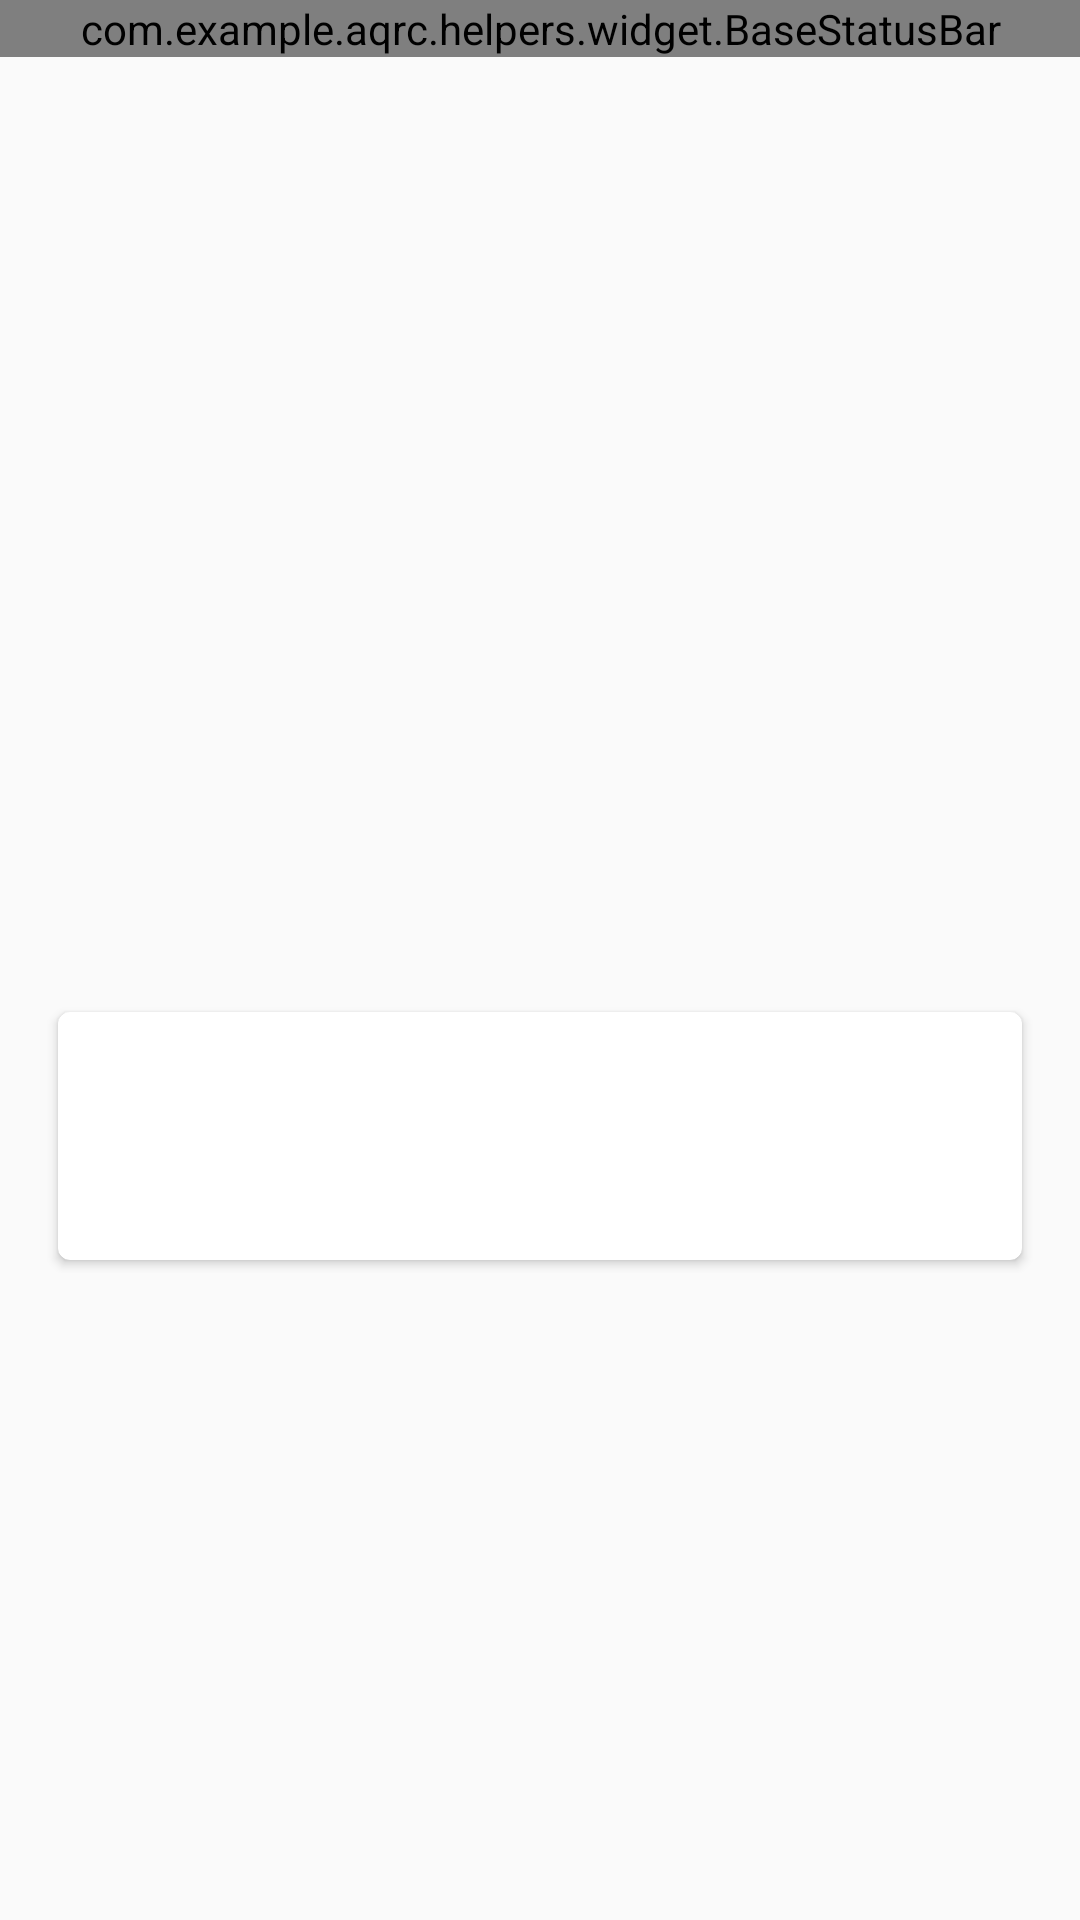

Produce the Android XML layout that renders to this screen, including the resource entries it uses.
<!-- AndroidManifest.xml: fallback theme Theme.MaterialComponents.DayNight.NoActionBar -->
<!-- res/layout/fragment_generated_code.xml -->
<?xml version="1.0" encoding="utf-8"?>
<layout xmlns:android="http://schemas.android.com/apk/res/android"
    xmlns:app="http://schemas.android.com/apk/res-auto"
    xmlns:tools="http://schemas.android.com/tools"
    android:id="@+id/generated_code_body_container">

    <androidx.constraintlayout.widget.ConstraintLayout
        android:layout_width="match_parent"
        android:layout_height="match_parent"
        android:background="@color/background">

        <com.example.aqrc.helpers.widget.BaseStatusBar
            android:id="@+id/status_bar"
            android:layout_width="0dp"
            android:layout_height="wrap_content"
            android:background="@drawable/gradient_title_bar_primary_color_and_accent_color"
            app:layout_constraintBottom_toTopOf="@+id/toolbar"
            app:layout_constraintEnd_toEndOf="parent"
            app:layout_constraintStart_toStartOf="parent"
            app:layout_constraintTop_toTopOf="parent"
            app:layout_constraintVertical_bias="0.0"
            app:layout_constraintVertical_chainStyle="packed" />

        <androidx.appcompat.widget.Toolbar
            android:id="@+id/toolbar"
            android:visibility="gone"
            android:layout_width="0dp"
            android:layout_height="@dimen/toolbar_height"
            android:background="@drawable/gradient_title_bar_primary_color_and_accent_color"
            android:theme="@style/ThemeOverlay.MaterialComponents.Dark.ActionBar"
            app:contentInsetStartWithNavigation="@dimen/margin_0"
            app:layout_constraintBottom_toTopOf="@+id/scroll_view_body_container"
            app:layout_constraintEnd_toEndOf="parent"
            app:layout_constraintStart_toStartOf="parent"
            app:layout_constraintTop_toBottomOf="@+id/status_bar"
            app:title="@string/toolbar_title_generated_qr_code" />

        <ScrollView
            android:layout_width="0dp"
            android:layout_height="0dp"
            app:layout_constraintBottom_toBottomOf="parent"
            app:layout_constraintEnd_toEndOf="parent"
            app:layout_constraintStart_toStartOf="parent"
            app:layout_constraintTop_toBottomOf="@+id/toolbar">

            <androidx.constraintlayout.widget.ConstraintLayout
                android:layout_width="match_parent"
                android:layout_height="wrap_content">

                <ImageView
                    android:id="@+id/image_view_generated_code"
                    android:layout_width="@dimen/width_250"
                    android:layout_height="@dimen/height_250"
                    android:layout_margin="@dimen/margin_32"
                    app:layout_constraintBottom_toTopOf="@+id/card_view_description"
                    app:layout_constraintEnd_toEndOf="parent"
                    app:layout_constraintStart_toStartOf="parent"
                    app:layout_constraintTop_toTopOf="parent"
                    tools:ignore="ContentDescription" />

                <com.google.android.material.card.MaterialCardView
                    android:id="@+id/card_view_description"
                    android:layout_width="0dp"
                    android:layout_height="wrap_content"
                    android:layout_marginStart="@dimen/margin_16"
                    android:layout_marginEnd="@dimen/margin_16"
                    android:background="@color/white"
                    app:cardElevation="@dimen/elevation_2"
                    app:cardUseCompatPadding="true"
                    app:layout_constraintBottom_toTopOf="@+id/image_view_save"
                    app:layout_constraintEnd_toEndOf="parent"
                    app:layout_constraintStart_toStartOf="parent"
                    app:layout_constraintTop_toBottomOf="@+id/image_view_generated_code">

                    <androidx.constraintlayout.widget.ConstraintLayout
                        android:layout_width="match_parent"
                        android:layout_height="wrap_content"
                        android:padding="@dimen/padding_16">

                        <TextView
                            android:id="@+id/text_view_content"
                            android:layout_width="0dp"
                            android:layout_height="wrap_content"
                            android:gravity="center"
                            android:textColor="@color/text_regular"
                            android:textSize="@dimen/text_body"
                            app:layout_constraintBottom_toTopOf="@+id/text_view_type"
                            app:layout_constraintEnd_toEndOf="parent"
                            app:layout_constraintStart_toStartOf="parent"
                            app:layout_constraintTop_toTopOf="parent" />

                        <TextView
                            android:id="@+id/text_view_type"
                            android:layout_width="0dp"
                            android:layout_height="wrap_content"
                            android:layout_marginTop="@dimen/margin_8"
                            android:gravity="center"
                            android:textColor="@color/text_regular"
                            android:textSize="@dimen/text_body"
                            app:layout_constraintBottom_toBottomOf="parent"
                            app:layout_constraintEnd_toEndOf="parent"
                            app:layout_constraintStart_toStartOf="parent"
                            app:layout_constraintTop_toBottomOf="@+id/text_view_content" />

                    </androidx.constraintlayout.widget.ConstraintLayout>

                </com.google.android.material.card.MaterialCardView>

                <androidx.appcompat.widget.AppCompatImageView
                    android:id="@+id/image_view_share"
                    android:visibility="gone"
                    android:layout_width="@dimen/width_64"
                    android:layout_height="@dimen/height_64"
                    android:layout_marginTop="@dimen/margin_32"
                    android:layout_marginEnd="@dimen/margin_16"
                    android:layout_marginBottom="@dimen/margin_32"
                    android:src="@drawable/share_black"
                    app:layout_constraintBottom_toBottomOf="parent"
                    app:layout_constraintEnd_toStartOf="@+id/image_view_save"
                    app:layout_constraintHorizontal_chainStyle="packed"
                    app:layout_constraintStart_toStartOf="parent"
                    app:layout_constraintTop_toBottomOf="@+id/card_view_description"
                    app:layout_constraintVertical_bias="0.0" />

                <androidx.appcompat.widget.AppCompatImageView
                    android:id="@+id/image_view_save"
                    android:visibility="gone"
                    android:layout_width="@dimen/width_64"
                    android:layout_height="@dimen/height_64"
                    android:layout_marginTop="@dimen/margin_32"
                    android:layout_marginEnd="@dimen/margin_16"
                    android:layout_marginBottom="@dimen/margin_32"
                    android:src="@drawable/share_black"
                    app:layout_constraintBottom_toBottomOf="parent"
                    app:layout_constraintEnd_toStartOf="@+id/image_view_print"
                    app:layout_constraintStart_toEndOf="@+id/image_view_share"
                    app:layout_constraintTop_toBottomOf="@+id/card_view_description"
                    app:layout_constraintVertical_bias="0.0" />

                <androidx.appcompat.widget.AppCompatImageView
                    android:id="@+id/image_view_print"
                    android:visibility="gone"
                    android:layout_width="@dimen/width_64"
                    android:layout_height="@dimen/height_64"
                    android:layout_marginTop="@dimen/margin_32"
                    android:layout_marginBottom="@dimen/margin_32"
                    android:src="@drawable/share_black"
                    app:layout_constraintBottom_toBottomOf="parent"
                    app:layout_constraintEnd_toEndOf="parent"
                    app:layout_constraintStart_toEndOf="@+id/image_view_save"
                    app:layout_constraintTop_toBottomOf="@+id/card_view_description"
                    app:layout_constraintVertical_bias="0.0" />

            </androidx.constraintlayout.widget.ConstraintLayout>

        </ScrollView>

    </androidx.constraintlayout.widget.ConstraintLayout>

</layout>




















































<!-- resources referenced by this layout -->
<resources>
  <color name="background">#FAFAFA</color>
  <color name="text_regular">#000000</color>
  <color name="white">#FFFFFFFF</color>
  <dimen name="elevation_2">2dp</dimen>
  <dimen name="height_250">250dp</dimen>
  <dimen name="height_64">64dp</dimen>
  <dimen name="margin_0">0dp</dimen>
  <dimen name="margin_16">16dp</dimen>
  <dimen name="margin_32">32dp</dimen>
  <dimen name="margin_8">8dp</dimen>
  <dimen name="padding_16">16dp</dimen>
  <dimen name="text_body">16sp</dimen>
  <dimen name="toolbar_height">56dp</dimen>
  <dimen name="width_250">250dp</dimen>
  <dimen name="width_64">64dp</dimen>
  <string name="toolbar_title_generated_qr_code">Generated QR Code</string>
</resources>
